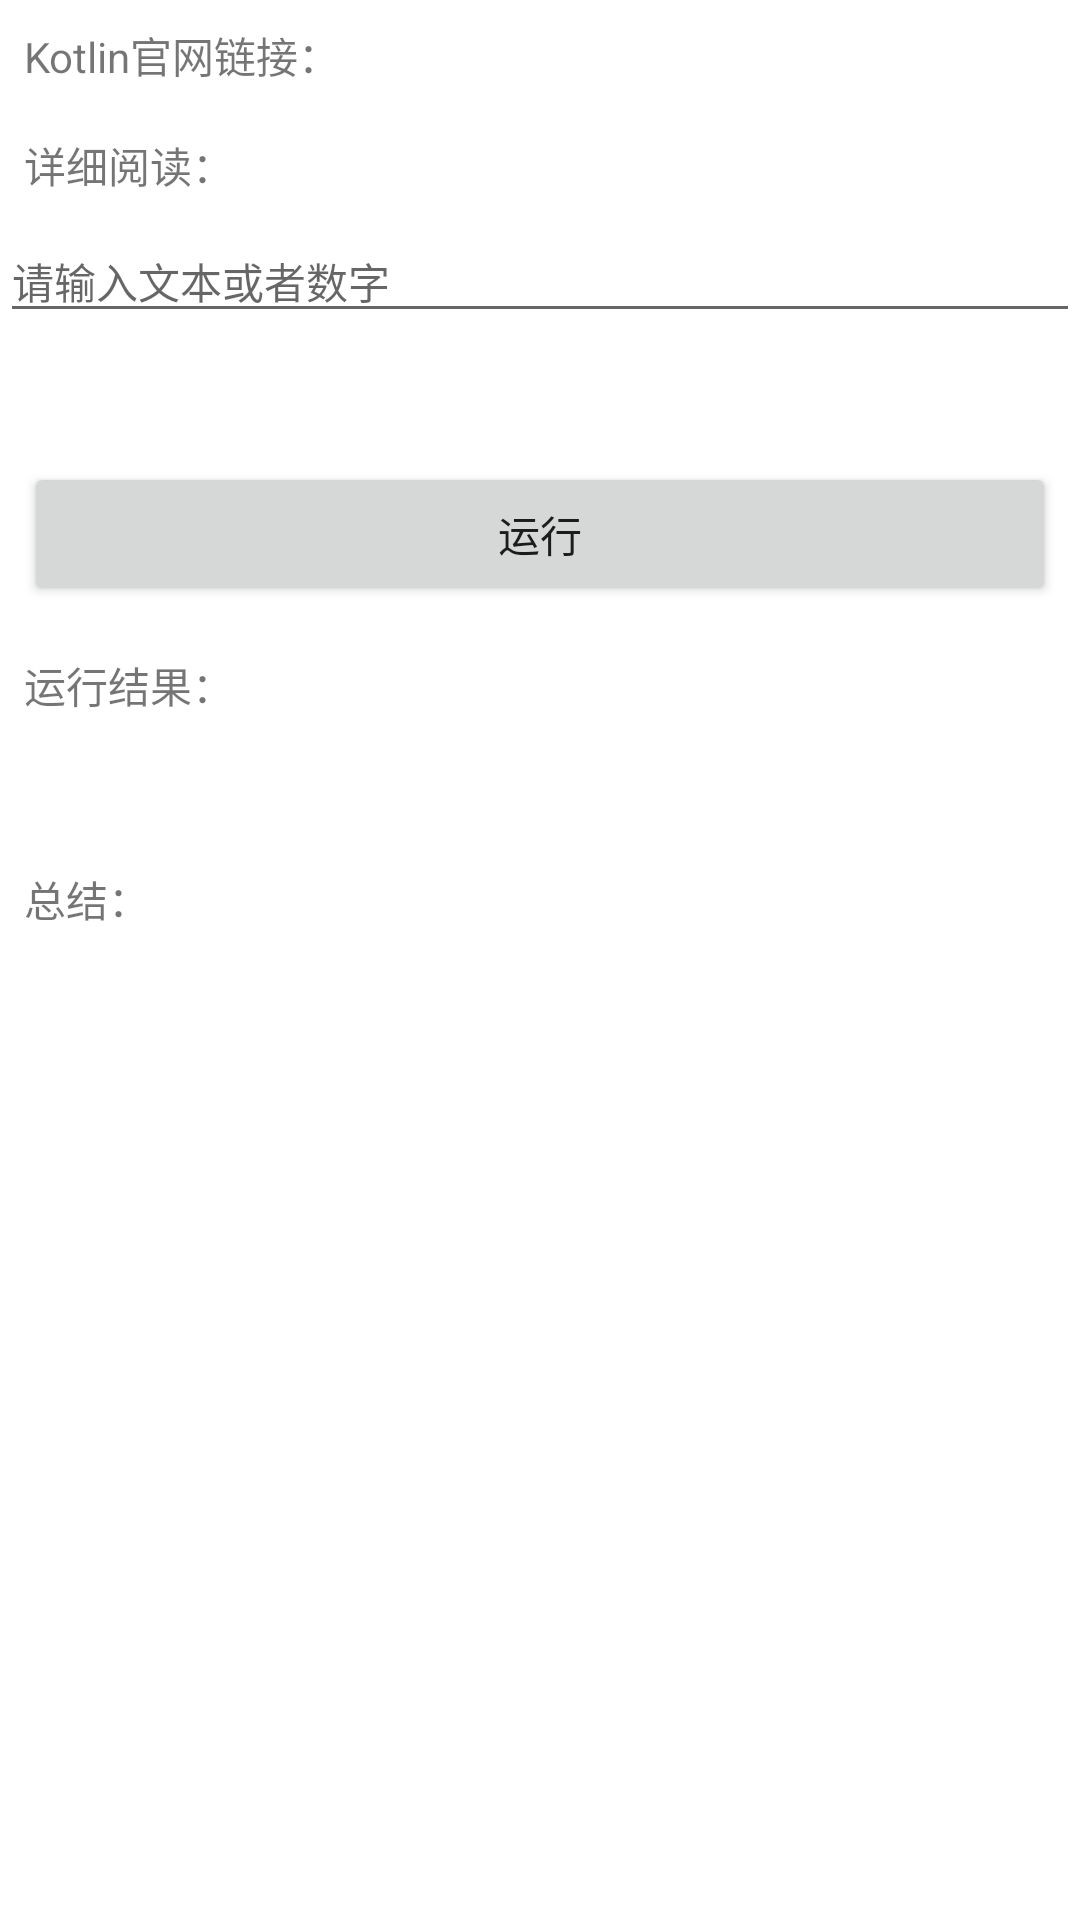

Android layout source for this screen:
<!-- AndroidManifest.xml: application theme AppTheme -->
<!-- res/layout/activity_nullable_value.xml -->
<?xml version="1.0" encoding="utf-8"?>
<ScrollView xmlns:android="http://schemas.android.com/apk/res/android"
            xmlns:app="http://schemas.android.com/apk/res-auto"
            xmlns:tools="http://schemas.android.com/tools"
            android:id="@+id/scrollView"
            android:layout_width="match_parent"
            android:layout_height="match_parent"
            android:background="@color/colorBg"
            android:fillViewport="true"
            android:fitsSystemWindows="true"
            tools:context=".activity.baseSyntax.NullableValueActivity">

    <LinearLayout
        android:layout_width="match_parent"
        android:layout_height="match_parent"
        android:background="@color/colorWhite"
        android:orientation="vertical">

        <TextView
            android:id="@+id/tvKotlinWeb"
            style="@style/style_tv.style_tv_kotlin_web"/>


        <TextView
            android:id="@+id/tvKotlinDetailsWeb"
            style="@style/style_tv_kotlin_details_web"/>

        <EditText
            android:id="@+id/etValue"
            android:layout_width="match_parent"
            android:layout_height="wrap_content"
            android:hint="请输入文本或者数字"
            android:textSize="14sp"/>

        <TextView
            android:id="@+id/tvFun"
            style="@style/style_tv"/>

        <Button
            android:id="@+id/btnRun"
            style="@style/btn_lwm_lhw"
            android:text="@string/text_run"/>

        <TextView
            android:id="@+id/tv1"
            style="@style/style_tv"
            android:text="@string/text_run_result"/>

        <TextView
            android:id="@+id/tvRunResult"
            style="@style/style_tv"/>

        <TextView
            android:id="@+id/tvSumUp"
            style="@style/style_tv"
            android:text="@string/text_sum_up"/>
    </LinearLayout>
</ScrollView>
<!-- resources referenced by this layout -->
<resources>
  <color name="colorBg">#f5f5f5</color>
  <color name="colorWhite">#ffffff</color>
  <string name="text_run">运行</string>
  <string name="text_run_result">运行结果：</string>
  <string name="text_sum_up">总结：</string>
  <style name="btn_lwm_lhw" parent="style_lwm_lhw">
          <item name="android:textAllCaps">false</item>
          <item name="android:layout_margin">8dp</item>
      </style>
  <style name="style_tv" parent="style_lwm_lhw">
          <item name="android:layout_margin">8dp</item>
          <item name="android:textIsSelectable">true</item>
      </style>
  <style name="style_tv.style_tv_kotlin_web">
          <item name="android:layout_margin">8dp</item>
          <item name="android:textIsSelectable">true</item>
          <item name="android:hint">@string/show_kotlin_web</item>
          <item name="android:text">@string/kotlin_web</item>
      </style>
  <style name="style_tv_kotlin_details_web" parent="style_tv.style_tv_kotlin_web">
          <item name="android:text">@string/show_kotlin_details_web</item>
      </style>
  <style name="AppTheme" parent="Theme.AppCompat.Light.DarkActionBar">
          
          <item name="colorPrimary">@color/colorPrimary</item>
          <item name="colorPrimaryDark">@color/colorPrimaryDark</item>
          <item name="colorAccent">@color/colorAccent</item>
      </style>
  <style name="style_lwm_lhw">
          <item name="android:layout_width">match_parent</item>
          <item name="android:layout_height">wrap_content</item>
      </style>
  <string name="show_kotlin_web">显示官方的链接</string>
  <string name="kotlin_web">Kotlin官网链接：</string>
  <string name="show_kotlin_details_web">详细阅读：</string>
  <color name="colorPrimary">#3F51B5</color>
  <color name="colorPrimaryDark">#303F9F</color>
  <color name="colorAccent">#a977ff</color>
</resources>
